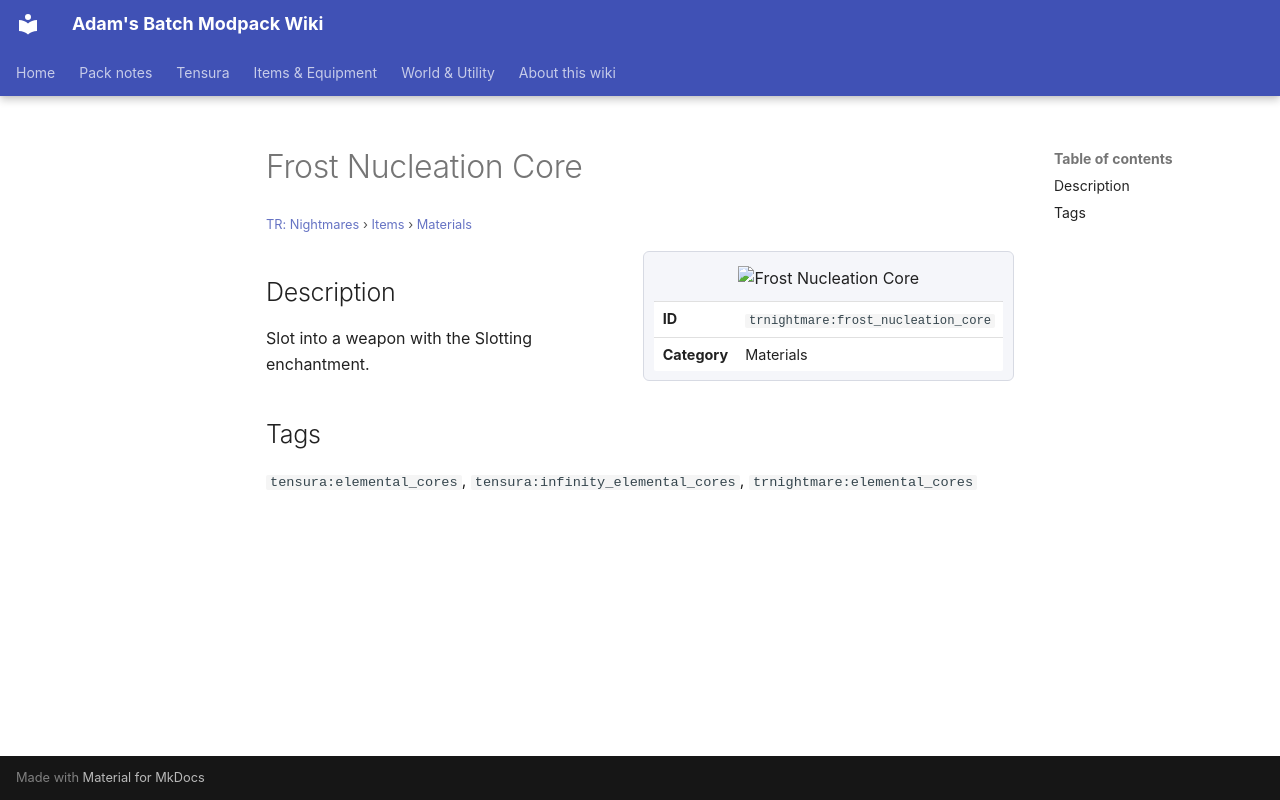

repository: Proteus-Nell/Adams-Batch-MC-Modpack-Wiki · page: tr-nightmares/items/materials/frost-nucleation-core/index.html · generator: mkdocs

# Frost Nucleation Core

<small>[TR: Nightmares](../../index.md) &rsaquo; [Items](../index.md) &rsaquo; [Materials](index.md)</small>

<div class="infobox" markdown>

![Frost Nucleation Core](../../../assets/icons/trnightmare/item/frost_nucleation_core.png)

| | |
|---|---|
| **ID** | `trnightmare:frost_nucleation_core` |
| **Category** | Materials |

</div>

## Description

Slot into a weapon with the Slotting enchantment.

## Tags

`tensura:elemental_cores`, `tensura:infinity_elemental_cores`, `trnightmare:elemental_cores`
